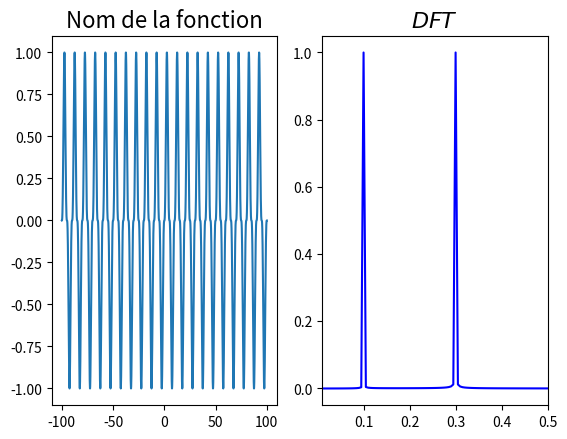

This figure's Python source:
#!/usr/bin/env python3
# -*- coding: utf-8 -*-
"""
Créé le Thu Jun 18 09:56:12 2020

[redacted]

"""

from numpy import *
from matplotlib.pyplot import *
import scipy.fftpack

f= figure("DFT")

'''
exemples de fonctions
'''

def gaussienne(x):
    return exp(-(x**2)/0.3)

def porte(x):
    if abs(x)<5:
        return 1
    else:
        return 0
    
def creneaux(x):
    T=0.5#peride d'un creneau
    if x%T>T/2:
        return 1
    else:
        return 0

def paquet_ondes(x):
    df=0.01
    f=arange(0.1-df,0.1+df,0.0001)
    a=0
    for _ in f:
       a=a+sin(2*pi*_*x)
    return a
       
def sinc(x):
    return sin(x)/x

def porte_positive(x):
    if x>0:
        return 0
    else:
        return 1

def triangle(x):
    T=50
    if x%T>T/2:
        return x%T-0.75*T
    else:
        return -x%T-0.75*T
    
def rampe(x):
    T=300
    return x%T   

def triangle_simple(x):
    T=50
    if x<-T/2:
        return 0
    elif x>T/2:
        return 0
    else:
        return T/2-abs(x)
    
def f(x):
    return (sin(0.1*2*pi*x))**3

'''
Paramètres de discrétisation

Ici x de -x_max à x_max
Pour x de 0 à x_max, redéfinir dx=x_max/N
'''
x_max=100
N=5000#nombre de points
dx=2*x_max/N#pas d'échantillonnage

'''
signal f(x)
'''

x = linspace(-x_max, x_max, N)
y=[f(_) for _ in x]

g1=subplot(121)
g1.set_title("Nom de la fonction",fontsize=16)
g1.plot(x,y)

'''
FFT(s(t))

Le graphique n'affiche que les valeurs positives de la TF, d'où l'allure des sincs pour FFT porte par exemple.
'''


xf = linspace(0, 1/dx, N)[:N//2]
tf_f = scipy.fftpack.fft(y)[:N//2]     
tf_f=abs(tf_f.real/max(abs(tf_f.real)))#normalise yf

g2=subplot(122)
g2.plot(xf, tf_f,"b-")
g2.set_title("$DFT$",fontsize=16)
g2.set_xlim(0.01,0.5)


show()




